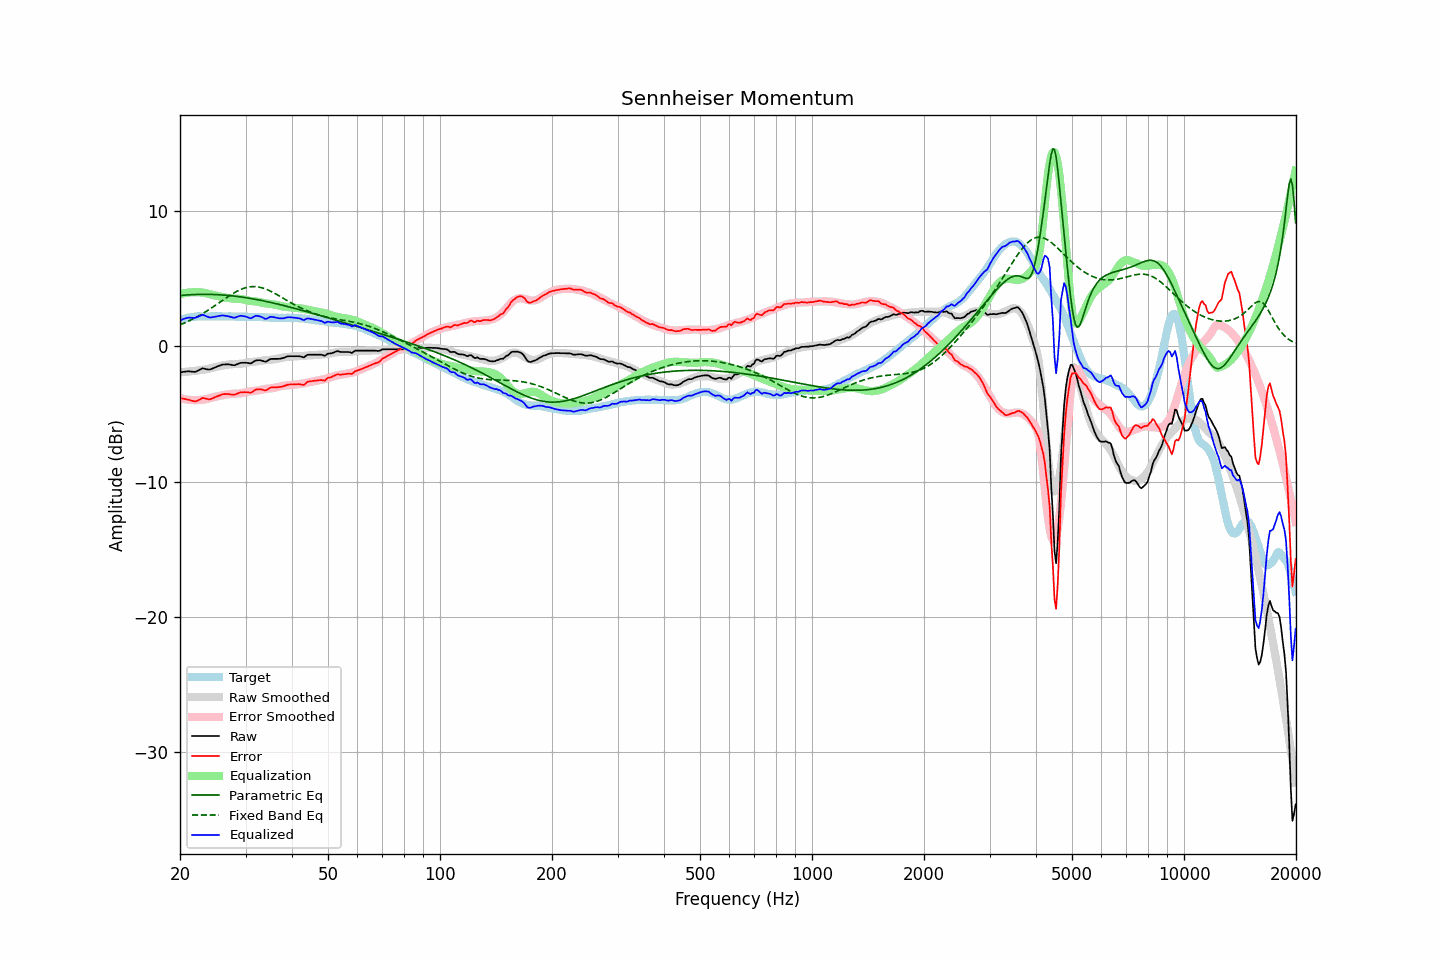

The table this chart was drawn from, first rows:
frequency, raw, error, smoothed, error_smoothed, equalization, parametric_eq, fixed_band_eq, equalized_raw, equalized_smoothed, target
20.00, -1.94, -3.82, -1.93, -3.84, 3.84, 3.74, 1.58, 1.90, 1.91, 1.88
20.20, -1.92, -3.85, -1.92, -3.87, 3.87, 3.75, 1.62, 1.95, 1.95, 1.93
20.40, -1.90, -3.88, -1.91, -3.90, 3.90, 3.76, 1.67, 2.00, 1.98, 1.98
20.61, -1.88, -3.89, -1.90, -3.92, 3.92, 3.77, 1.72, 2.04, 2.02, 2.01
20.81, -1.87, -3.93, -1.89, -3.94, 3.94, 3.78, 1.78, 2.07, 2.05, 2.06
21.02, -1.85, -3.95, -1.88, -3.95, 3.95, 3.79, 1.83, 2.10, 2.07, 2.10
21.23, -1.86, -3.98, -1.87, -3.97, 3.97, 3.79, 1.89, 2.11, 2.10, 2.12
21.44, -1.88, -4.02, -1.86, -3.98, 3.98, 3.80, 1.95, 2.09, 2.12, 2.14
21.66, -1.89, -4.05, -1.84, -3.98, 3.98, 3.81, 2.01, 2.09, 2.14, 2.16
21.87, -1.90, -4.07, -1.83, -3.99, 3.99, 3.81, 2.07, 2.09, 2.16, 2.17
22.09, -1.88, -4.07, -1.81, -3.99, 3.99, 3.81, 2.13, 2.11, 2.17, 2.19
22.31, -1.82, -4.02, -1.80, -3.99, 3.99, 3.82, 2.19, 2.16, 2.19, 2.20
22.54, -1.76, -3.96, -1.79, -3.98, 3.98, 3.82, 2.26, 2.22, 2.19, 2.20
22.76, -1.70, -3.90, -1.77, -3.97, 3.97, 3.82, 2.33, 2.27, 2.20, 2.20
22.99, -1.64, -3.83, -1.76, -3.96, 3.96, 3.82, 2.40, 2.31, 2.20, 2.19
23.22, -1.66, -3.85, -1.74, -3.94, 3.94, 3.82, 2.47, 2.28, 2.20, 2.18
23.45, -1.69, -3.88, -1.72, -3.92, 3.92, 3.82, 2.54, 2.22, 2.20, 2.18
23.69, -1.71, -3.90, -1.69, -3.89, 3.89, 3.82, 2.62, 2.18, 2.20, 2.19
23.92, -1.73, -3.92, -1.66, -3.86, 3.86, 3.82, 2.69, 2.13, 2.20, 2.19
24.16, -1.71, -3.91, -1.63, -3.83, 3.83, 3.82, 2.77, 2.11, 2.20, 2.20
24.40, -1.66, -3.87, -1.60, -3.79, 3.79, 3.82, 2.85, 2.13, 2.20, 2.21
24.65, -1.61, -3.81, -1.57, -3.76, 3.76, 3.81, 2.93, 2.15, 2.20, 2.20
24.89, -1.56, -3.76, -1.54, -3.74, 3.74, 3.81, 3.01, 2.18, 2.20, 2.20
25.14, -1.51, -3.71, -1.51, -3.71, 3.71, 3.80, 3.09, 2.20, 2.20, 2.20
25.39, -1.46, -3.67, -1.49, -3.69, 3.69, 3.80, 3.18, 2.23, 2.20, 2.21
25.65, -1.42, -3.63, -1.46, -3.67, 3.67, 3.79, 3.26, 2.24, 2.20, 2.21
25.91, -1.37, -3.57, -1.44, -3.64, 3.64, 3.78, 3.34, 2.27, 2.20, 2.19
26.16, -1.35, -3.54, -1.41, -3.61, 3.61, 3.77, 3.42, 2.26, 2.20, 2.19
26.43, -1.35, -3.54, -1.39, -3.59, 3.59, 3.76, 3.50, 2.24, 2.20, 2.19
26.69, -1.34, -3.53, -1.37, -3.57, 3.57, 3.75, 3.58, 2.23, 2.19, 2.19
26.96, -1.34, -3.54, -1.36, -3.55, 3.55, 3.74, 3.66, 2.21, 2.19, 2.20
27.23, -1.36, -3.56, -1.35, -3.54, 3.54, 3.73, 3.74, 2.18, 2.19, 2.20
27.50, -1.38, -3.58, -1.34, -3.52, 3.52, 3.72, 3.82, 2.14, 2.19, 2.20
27.77, -1.40, -3.59, -1.33, -3.51, 3.51, 3.71, 3.89, 2.11, 2.19, 2.19
28.05, -1.41, -3.59, -1.32, -3.51, 3.51, 3.69, 3.96, 2.09, 2.18, 2.18
28.33, -1.36, -3.53, -1.32, -3.50, 3.50, 3.68, 4.02, 2.14, 2.18, 2.17
28.62, -1.31, -3.48, -1.32, -3.50, 3.50, 3.66, 4.09, 2.19, 2.18, 2.17
28.90, -1.26, -3.44, -1.31, -3.49, 3.49, 3.65, 4.14, 2.23, 2.18, 2.18
29.19, -1.23, -3.40, -1.30, -3.48, 3.48, 3.63, 4.20, 2.25, 2.18, 2.17
29.48, -1.23, -3.42, -1.28, -3.46, 3.46, 3.62, 4.24, 2.23, 2.17, 2.18
29.78, -1.22, -3.39, -1.26, -3.43, 3.43, 3.60, 4.29, 2.21, 2.17, 2.17
30.08, -1.22, -3.40, -1.24, -3.41, 3.41, 3.58, 4.32, 2.18, 2.17, 2.18
30.38, -1.24, -3.41, -1.21, -3.38, 3.38, 3.56, 4.35, 2.14, 2.17, 2.17
30.68, -1.26, -3.43, -1.18, -3.35, 3.35, 3.54, 4.37, 2.09, 2.17, 2.17
30.99, -1.28, -3.45, -1.17, -3.33, 3.33, 3.52, 4.39, 2.05, 2.17, 2.16
31.30, -1.21, -3.37, -1.16, -3.32, 3.32, 3.50, 4.40, 2.11, 2.16, 2.16
31.61, -1.13, -3.29, -1.15, -3.31, 3.31, 3.48, 4.40, 2.18, 2.16, 2.16
31.93, -1.06, -3.22, -1.14, -3.30, 3.30, 3.46, 4.39, 2.24, 2.16, 2.16
32.24, -1.04, -3.19, -1.13, -3.28, 3.28, 3.44, 4.38, 2.24, 2.15, 2.14
32.57, -1.04, -3.19, -1.11, -3.26, 3.26, 3.41, 4.36, 2.22, 2.15, 2.15
32.89, -1.04, -3.19, -1.09, -3.23, 3.23, 3.39, 4.34, 2.19, 2.14, 2.15
33.22, -1.07, -3.21, -1.07, -3.21, 3.21, 3.37, 4.31, 2.14, 2.14, 2.14
33.55, -1.11, -3.24, -1.06, -3.19, 3.19, 3.34, 4.27, 2.07, 2.13, 2.13
33.89, -1.15, -3.27, -1.04, -3.16, 3.16, 3.32, 4.23, 2.01, 2.13, 2.12
34.23, -1.11, -3.24, -1.02, -3.15, 3.15, 3.29, 4.18, 2.03, 2.12, 2.13
34.57, -1.03, -3.14, -1.02, -3.13, 3.13, 3.27, 4.13, 2.10, 2.12, 2.11
34.92, -0.96, -3.07, -1.01, -3.12, 3.12, 3.24, 4.08, 2.16, 2.11, 2.11
35.27, -0.94, -3.05, -1.00, -3.11, 3.11, 3.21, 4.02, 2.17, 2.11, 2.10
35.62, -0.94, -3.04, -0.99, -3.09, 3.09, 3.19, 3.96, 2.15, 2.10, 2.10
35.97, -0.94, -3.04, -0.97, -3.07, 3.07, 3.16, 3.89, 2.13, 2.10, 2.10
... 635 more rows
